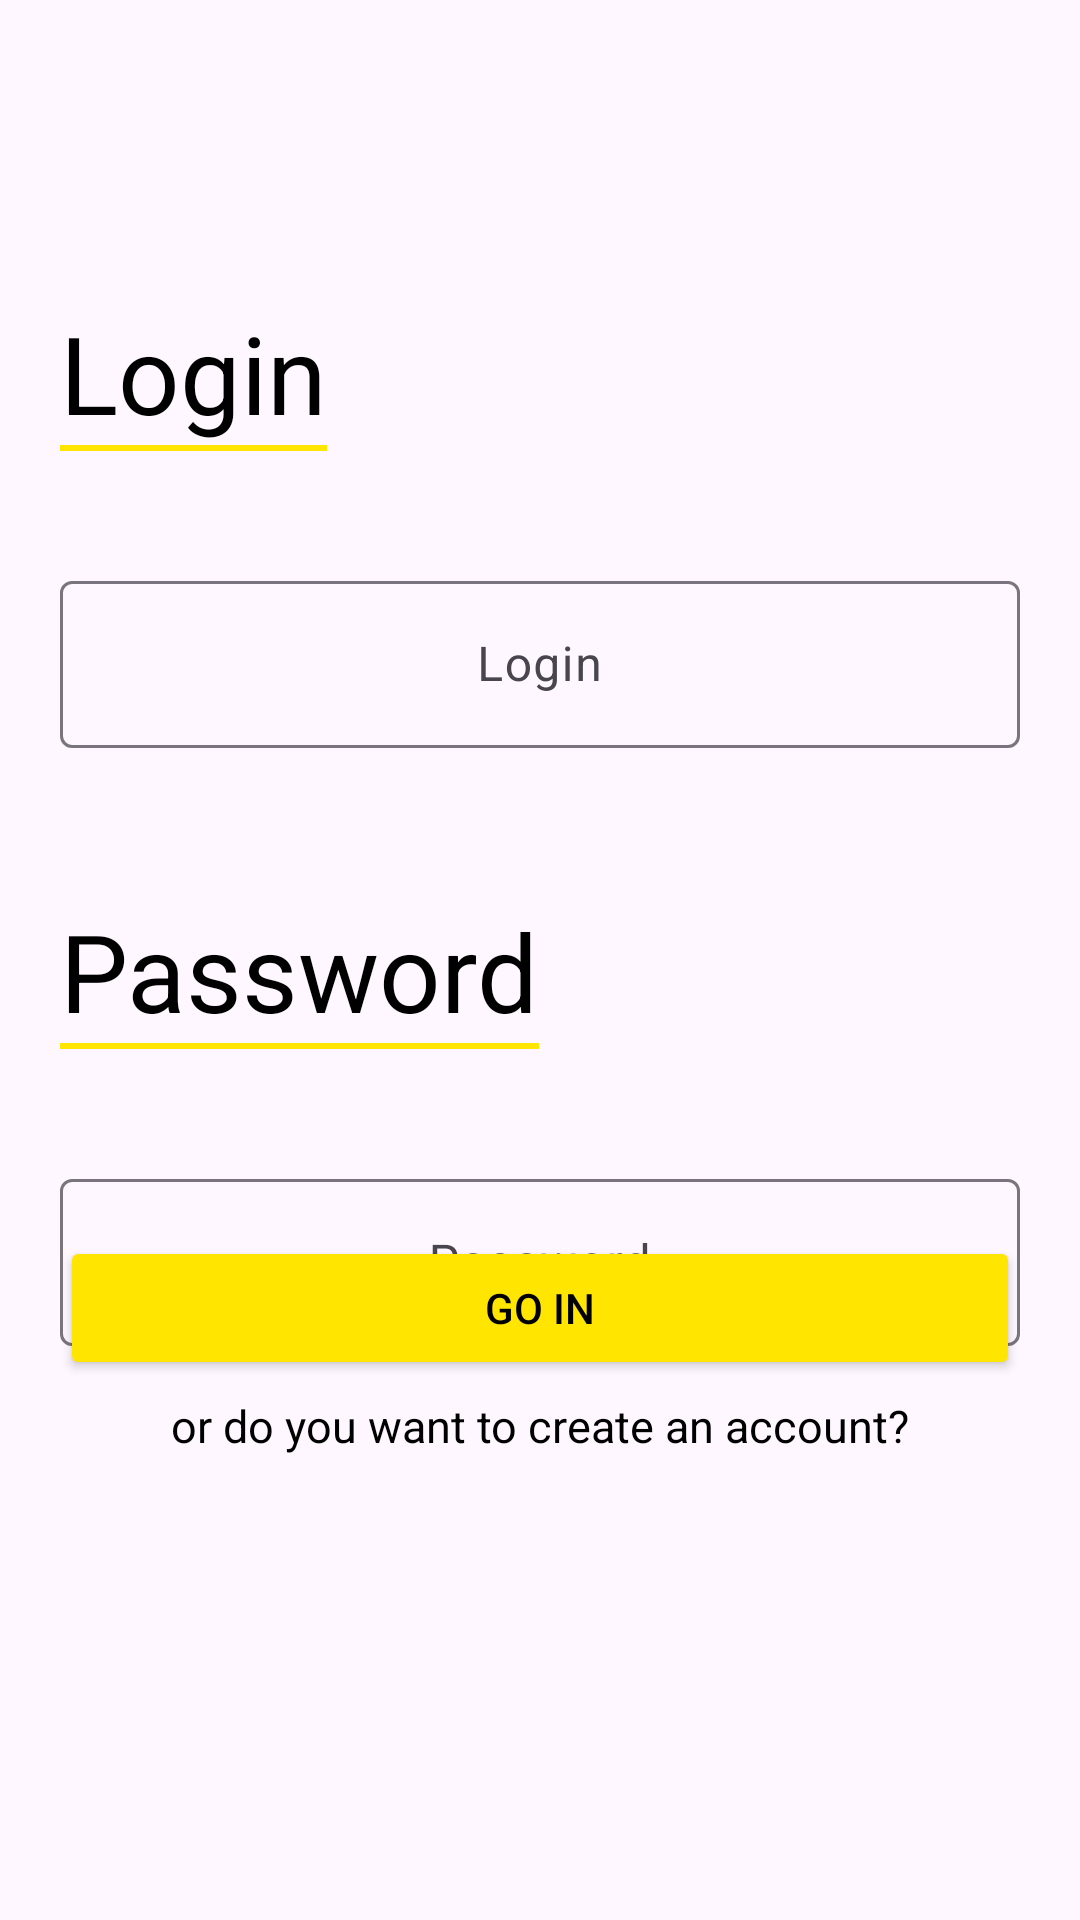

Layout XML and referenced resources for this Android screen:
<!-- AndroidManifest.xml: application theme Theme.TDL -->
<!-- res/layout/fragment_log_in.xml -->
<?xml version="1.0" encoding="utf-8"?>
<androidx.constraintlayout.widget.ConstraintLayout xmlns:android="http://schemas.android.com/apk/res/android"
    xmlns:tools="http://schemas.android.com/tools"
    android:layout_width="match_parent"
    android:layout_height="match_parent"
    xmlns:app="http://schemas.android.com/apk/res-auto"
    tools:context=".fragment.auth.LogInFragment">


    <androidx.constraintlayout.widget.Guideline
        android:id="@+id/guideline_start"
        android:layout_width="wrap_content"
        android:layout_height="wrap_content"
        android:orientation="vertical"
        app:layout_constraintGuide_begin="20dp" />

    <androidx.constraintlayout.widget.Guideline
        android:id="@+id/guideline_end"
        android:layout_width="wrap_content"
        android:layout_height="wrap_content"
        android:orientation="vertical"
        app:layout_constraintGuide_end="20dp" />


    <TextView
        android:id="@+id/login_text_view"
        android:layout_width="wrap_content"
        android:layout_height="wrap_content"
        android:layout_marginTop="100dp"
        android:text="@string/login_text"
        android:textColor="@color/black"
        android:textSize="36sp"
        app:layout_constraintStart_toStartOf="@+id/guideline_start"
        app:layout_constraintTop_toTopOf="parent" />

    <View
        android:id="@+id/line_under_login"
        android:layout_width="0dp"
        android:layout_height="2dp"
        android:background="@color/yellow"
        app:layout_constraintTop_toBottomOf="@id/login_text_view"
        app:layout_constraintStart_toStartOf="@id/login_text_view"
        app:layout_constraintEnd_toEndOf="@id/login_text_view"/>

    <com.google.android.material.textfield.TextInputLayout
        android:id="@+id/login_input_layout"
        android:layout_width="0dp"
        android:layout_height="wrap_content"
        android:layout_marginTop="40dp"
        app:hintTextColor="@color/yellow"
        app:layout_constraintStart_toStartOf="@id/guideline_start"
        app:layout_constraintEnd_toEndOf="@id/guideline_end"
        app:layout_constraintTop_toBottomOf="@id/login_text_view">
        <com.google.android.material.textfield.TextInputEditText
            android:id="@+id/login_edit_text"
            android:layout_width="match_parent"
            android:layout_height="match_parent"
            android:drawablePadding="28dp"
            android:ellipsize="middle"
            android:inputType="textEmailAddress"
            android:textColorHint="@color/yellow"
            android:gravity="center_vertical|center"
            android:hint="@string/login_text"
            android:textSize="16sp">
        </com.google.android.material.textfield.TextInputEditText>
    </com.google.android.material.textfield.TextInputLayout>

    <TextView
        android:id="@+id/password_text_view"
        android:layout_width="wrap_content"
        android:layout_height="wrap_content"
        android:layout_marginTop="50dp"
        android:text="@string/password_text"
        android:textColor="@color/black"
        android:textSize="36sp"
        app:layout_constraintStart_toStartOf="@+id/guideline_start"
        app:layout_constraintTop_toBottomOf="@id/login_input_layout" />

    <View
        android:id="@+id/line_under_password"
        android:layout_width="0dp"
        android:layout_height="2dp"
        android:background="@color/yellow"
        app:layout_constraintTop_toBottomOf="@id/password_text_view"
        app:layout_constraintStart_toStartOf="@id/password_text_view"
        app:layout_constraintEnd_toEndOf="@id/password_text_view"/>

    <com.google.android.material.textfield.TextInputLayout
        android:id="@+id/password_input_layout"
        android:layout_width="0dp"
        android:layout_height="wrap_content"
        android:layout_marginTop="40dp"
        app:hintTextColor="@color/yellow"
        app:layout_constraintStart_toStartOf="@id/guideline_start"
        app:layout_constraintEnd_toEndOf="@id/guideline_end"
        app:layout_constraintTop_toBottomOf="@id/password_text_view">
        <com.google.android.material.textfield.TextInputEditText
            android:id="@+id/password_edit_text"
            android:layout_width="match_parent"
            android:layout_height="match_parent"
            android:drawablePadding="28dp"
            android:ellipsize="middle"
            android:inputType="textPassword"
            android:textColorHint="@color/yellow"
            android:gravity="center_vertical|center"
            android:hint="@string/password_text"
            android:textSize="16sp">
        </com.google.android.material.textfield.TextInputEditText>
    </com.google.android.material.textfield.TextInputLayout>


    <Button
        android:id="@+id/button"
        android:theme="@style/Button"
        android:layout_width="0dp"
        android:layout_height="wrap_content"
        android:layout_marginBottom="180dp"
        android:text="@string/go_in_text"
        android:textColor="@color/black"
        android:backgroundTint="@color/yellow"
        app:layout_constraintBottom_toBottomOf="parent"
        app:layout_constraintEnd_toStartOf="@+id/guideline_end"
        app:layout_constraintStart_toStartOf="@+id/guideline_start"
        tools:ignore="VisualLintButtonSize" />

    <TextView
        android:id="@+id/text_button"
        android:layout_width="wrap_content"
        android:layout_height="wrap_content"
        android:layout_marginTop="5dp"
        android:text="@string/button_text_text"
        android:textColor="@color/black"
        android:textSize="15sp"
        app:layout_constraintStart_toStartOf="@+id/guideline_start"
        app:layout_constraintEnd_toEndOf="@id/guideline_end"
        app:layout_constraintTop_toBottomOf="@id/button" />

    <TextView
        android:id="@+id/validation_mesege_text_view"
        android:layout_width="wrap_content"
        android:layout_height="wrap_content"
        android:layout_marginTop="40dp"
        android:text=""
        android:textColor="@color/red"
        app:layout_constraintStart_toStartOf="@+id/guideline_start"
        app:layout_constraintTop_toBottomOf="@+id/text_button" />

</androidx.constraintlayout.widget.ConstraintLayout>
<!-- resources referenced by this layout -->
<resources>
  <color name="black">#FF000000</color>
  <color name="red">#ff0000</color>
  <color name="yellow">#FFE500</color>
  <string name="button_text_text">or do you want to create an account?</string>
  <string name="go_in_text">Go In</string>
  <string name="login_text">Login</string>
  <string name="password_text">Password</string>
  <style name="Button" parent="ThemeOverlay.AppCompat">
          <item name="background">@drawable/background_get_started_button</item>
      </style>
  <style name="Theme.TDL" parent="Base.Theme.TDL" />
  <!-- drawable background_get_started_button (drawable) -->
  <shape xmlns:android="http://schemas.android.com/apk/res/android"
      android:shape="rectangle">
      <corners android:radius="8dp" />
      <solid android:color="@color/yellow" />
  </shape>
  <style name="Base.Theme.TDL" parent="Theme.Material3.DayNight.NoActionBar">
          
          
      </style>
</resources>
